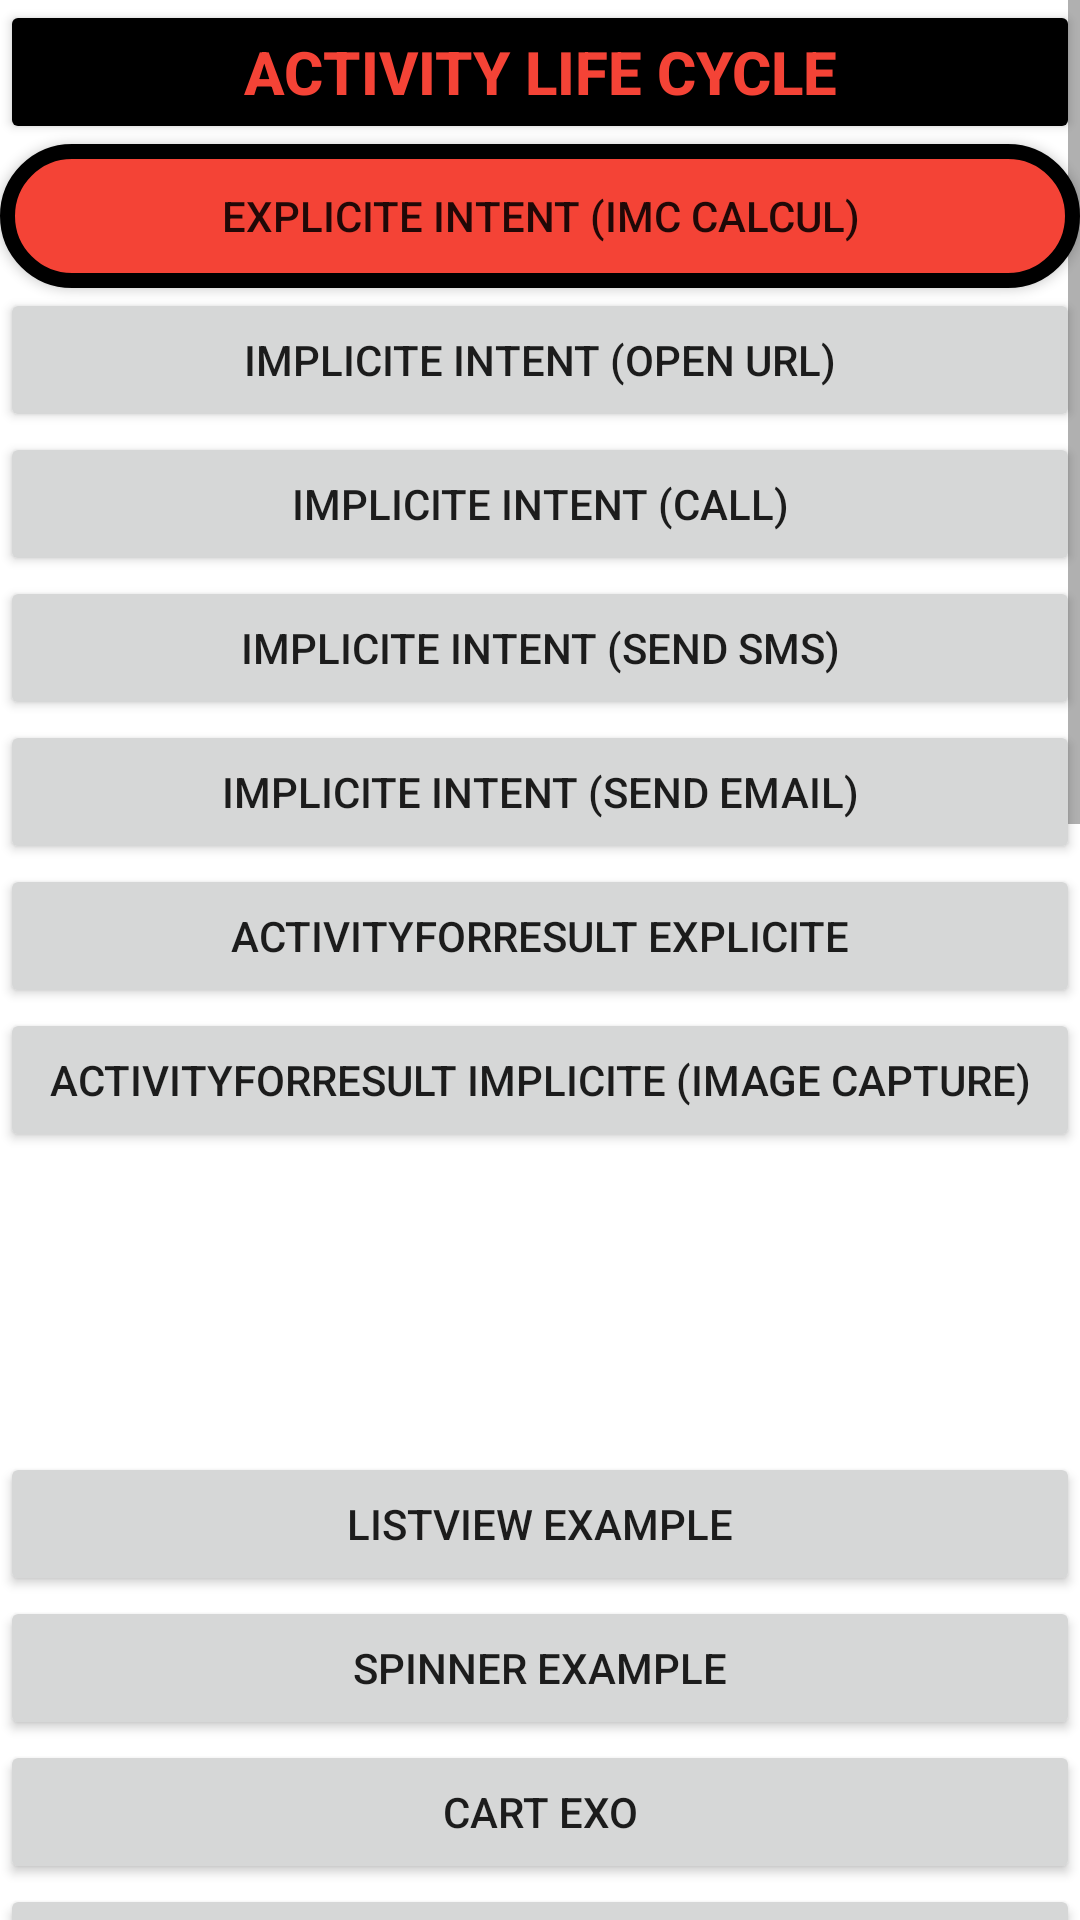

Produce the Android XML layout that renders to this screen, including the resource entries it uses.
<!-- AndroidManifest.xml: application theme Theme.MyApplication -->
<!-- res/layout/activity_main.xml -->
<?xml version="1.0" encoding="utf-8"?>
<androidx.appcompat.widget.LinearLayoutCompat xmlns:android="http://schemas.android.com/apk/res/android"
    xmlns:app="http://schemas.android.com/apk/res-auto"
    xmlns:tools="http://schemas.android.com/tools"
    android:orientation="vertical"
    android:id="@+id/main"
    android:layout_width="match_parent"
    android:layout_height="match_parent"
    tools:context=".MainActivity">

    <ScrollView
        android:layout_width="match_parent"
        android:layout_height="match_parent">

    <androidx.appcompat.widget.LinearLayoutCompat
        android:layout_width="match_parent"
        android:layout_height="match_parent"
        android:orientation="vertical">

    <Button
        android:layout_width="match_parent"
        android:layout_height="wrap_content"
        android:text="@string/activity_life_cycle"
        style="@style/buttonStyle"
        android:id="@+id/btn_Activity_lifecycle"/>

    <androidx.appcompat.widget.AppCompatButton
        android:layout_width="match_parent"
        android:layout_height="wrap_content"
        android:text="@string/explicite_intent_imc_calcul"
        android:background="@drawable/button_format"
        android:id="@+id/btn_imc_calcul"
        android:onClick="btnImcCalcul"
        />

    <Button
        android:layout_width="match_parent"
        android:layout_height="wrap_content"
        android:text="@string/implicite_intent_open_url"
        android:onClick="btnOpenUrlClick"/>

    <Button
        android:layout_width="match_parent"
        android:layout_height="wrap_content"
        android:text="@string/implicite_intent_call"
        android:onClick="btnCallClick"/>

    <Button
        android:layout_width="match_parent"
        android:layout_height="wrap_content"
        android:text="@string/implicite_intent_send_sms"
        android:onClick="btnSmsClick"/>

    <Button
        android:layout_width="match_parent"
        android:layout_height="wrap_content"
        android:text="@string/implicite_intent_send_email"
        android:onClick="btnEmailClick"/>

    <Button
        android:layout_width="match_parent"
        android:layout_height="wrap_content"
        android:text="@string/activityforresult_explicite"
        android:onClick="btnIntentClick"/>

    <Button
        android:layout_width="match_parent"
        android:layout_height="wrap_content"
        android:text="@string/activityforresult_implicite_image_capture"
        android:onClick="btnCaptureClick"/>

    <ImageView
        android:layout_width="100dp"
        android:layout_height="100dp"
        android:layout_gravity="center"
        android:id="@+id/iv_cature"/>

    <Button
        android:layout_width="match_parent"
        android:layout_height="wrap_content"
        android:text="@string/listview_example"
        android:onClick="btnListClick"/>

    <Button
        android:layout_width="match_parent"
        android:layout_height="wrap_content"
        android:text="@string/spinner_example"
        android:onClick="btnSpinnerClick"/>

    <Button
        android:layout_width="match_parent"
        android:layout_height="wrap_content"
        android:text="@string/cart_exo"
        android:onClick="btnCartClick"/>

    <Button
        android:layout_width="match_parent"
        android:layout_height="wrap_content"
        android:text="@string/quiz_exercise"
        android:onClick="btnQuizClick"/>

    <Button
        android:layout_width="match_parent"
        android:layout_height="wrap_content"
        android:text="SharedPreferences exmaple"
        android:onClick="btnSharedClick"/>

    <Button
        android:layout_width="match_parent"
        android:layout_height="wrap_content"
        android:text="Internal/External Storage"
        android:onClick="btnStorageClick"/>

    <Button
        android:layout_width="match_parent"
        android:layout_height="wrap_content"
        android:text="Request Permission"
        android:onClick="btnPermissionClick"/>

    <Button
        android:layout_width="match_parent"
        android:layout_height="wrap_content"
        android:text="Database Example"
        android:onClick="btnDatabaseClick"/>

    <Button
        android:layout_width="match_parent"
        android:layout_height="wrap_content"
        android:text="API Rest Example With Volley"
        android:onClick="btnVolleyClick"/>

    <Button
        android:layout_width="match_parent"
        android:layout_height="wrap_content"
        android:text="Broadcast Receiver example"
        android:onClick="btnBroadcastClick"/>

    <Button
        android:layout_width="match_parent"
        android:layout_height="wrap_content"
        android:text="Custom Receiver example"
        android:onClick="btnCustomtClick"/>

    <Button
        android:layout_width="match_parent"
        android:layout_height="wrap_content"
        android:text="Download Example"
        android:onClick="btnDownloadClick"/>

    <Button
        android:layout_width="match_parent"
        android:layout_height="wrap_content"
        android:text="Show Download Folder"
        android:onClick="btnDownloadFolderClick"/>

    <Button
        android:layout_width="match_parent"
        android:layout_height="wrap_content"
        android:text="Thread Example"
        android:onClick="btnThreadClick"/>

    <Button
        android:layout_width="match_parent"
        android:layout_height="wrap_content"
        android:text="Executor Service + Handler Example"
        android:onClick="btnExecutorServiceClick"/>

    <Button
        android:layout_width="match_parent"
        android:layout_height="wrap_content"
        android:text="Service Example"
        android:onClick="btnServiceClick"/>

    <Button
        android:layout_width="match_parent"
        android:layout_height="wrap_content"
        android:text="AlarmManager Example"
        android:onClick="btnAlarmClick"/>

    <Button
        android:layout_width="match_parent"
        android:layout_height="wrap_content"
        android:text="Fragment Example"
        android:onClick="btnFragmentClick"/>

    <Button
        android:layout_width="match_parent"
        android:layout_height="wrap_content"
        android:text="Notification Example"
        android:onClick="btnNotifClick"/>

    <Button
        android:layout_width="match_parent"
        android:layout_height="wrap_content"
        android:text="Show Providers"
        android:onClick="btnProvidersClick"/>


    <include layout="@layout/layout_bouton_quitter"/>

    </androidx.appcompat.widget.LinearLayoutCompat>
    </ScrollView>

</androidx.appcompat.widget.LinearLayoutCompat>
<!-- res/layout/layout_bouton_quitter.xml (included above) -->
<?xml version="1.0" encoding="utf-8"?>
<androidx.appcompat.widget.LinearLayoutCompat xmlns:android="http://schemas.android.com/apk/res/android"
    android:layout_width="match_parent"
    android:orientation="vertical"
    android:layout_height="match_parent">

    <Button
        android:layout_width="match_parent"
        android:layout_height="wrap_content"
        android:text="Quitter"
        style="@style/buttonStyle"
        android:id="@+id/btn_quitter"/>

</androidx.appcompat.widget.LinearLayoutCompat>
<!-- resources referenced by this layout -->
<resources>
  <!-- drawable button_format (drawable) -->
  <?xml version="1.0" encoding="utf-8"?>
  <selector xmlns:android="http://schemas.android.com/apk/res/android">
  
      <item android:state_pressed="true">
          <shape>
              <solid android:color="@color/white"/>
              <corners android:radius="150dp"/>
              <stroke android:color="@color/black" android:width="5dp"/>
          </shape>
      </item>
  
      <item>
          <shape>
              <solid android:color="@color/red"/>
              <corners android:radius="150dp"/>
              <stroke android:color="@color/black" android:width="5dp"/>
          </shape>
      </item>
  
  </selector>
  <string name="activity_life_cycle">Activity Life Cycle</string>
  <string name="activityforresult_explicite">ActivityForResult Explicite</string>
  <string name="activityforresult_implicite_image_capture">ActivityForResult Implicite (Image Capture)</string>
  <string name="cart_exo">Cart Exo</string>
  <string name="explicite_intent_imc_calcul">Explicite Intent (IMC Calcul)</string>
  <string name="implicite_intent_call">Implicite Intent (CALL)</string>
  <string name="implicite_intent_open_url">Implicite Intent (Open URL)</string>
  <string name="implicite_intent_send_email">Implicite Intent (Send EMAIL)</string>
  <string name="implicite_intent_send_sms">Implicite Intent (Send SMS)</string>
  <string name="listview_example">ListView Example</string>
  <string name="quiz_exercise">Quiz Exercise</string>
  <string name="spinner_example">Spinner Example</string>
  <style name="buttonStyle">
          <item name="android:textSize">20dp</item>
          <item name="android:textColor">@color/red</item>
          <item name="android:textStyle">bold</item>
          <item name="backgroundTint">@color/black</item>
      </style>
  <style name="Theme.MyApplication" parent="Base.Theme.MyApplication" />
  <color name="white">#FFFFFFFF</color>
  <color name="black">#FF000000</color>
  <color name="red">#F44336</color>
  <style name="Base.Theme.MyApplication" parent="Theme.MaterialComponents.DayNight.DarkActionBar">
          
          
  
          
          <item name="colorPrimary">@color/blue_dark</item>
          <item name="colorPrimaryVariant">@color/blue_light</item>
  
  
          
          <item name="colorOnPrimary">@color/white</item>
  
          
  
          
          <item name="android:statusBarColor">?attr/colorPrimaryVariant</item>
  
  
      </style>
  <color name="blue_dark">#0B1C88</color>
  <color name="blue_light">#3B4CB9</color>
</resources>
